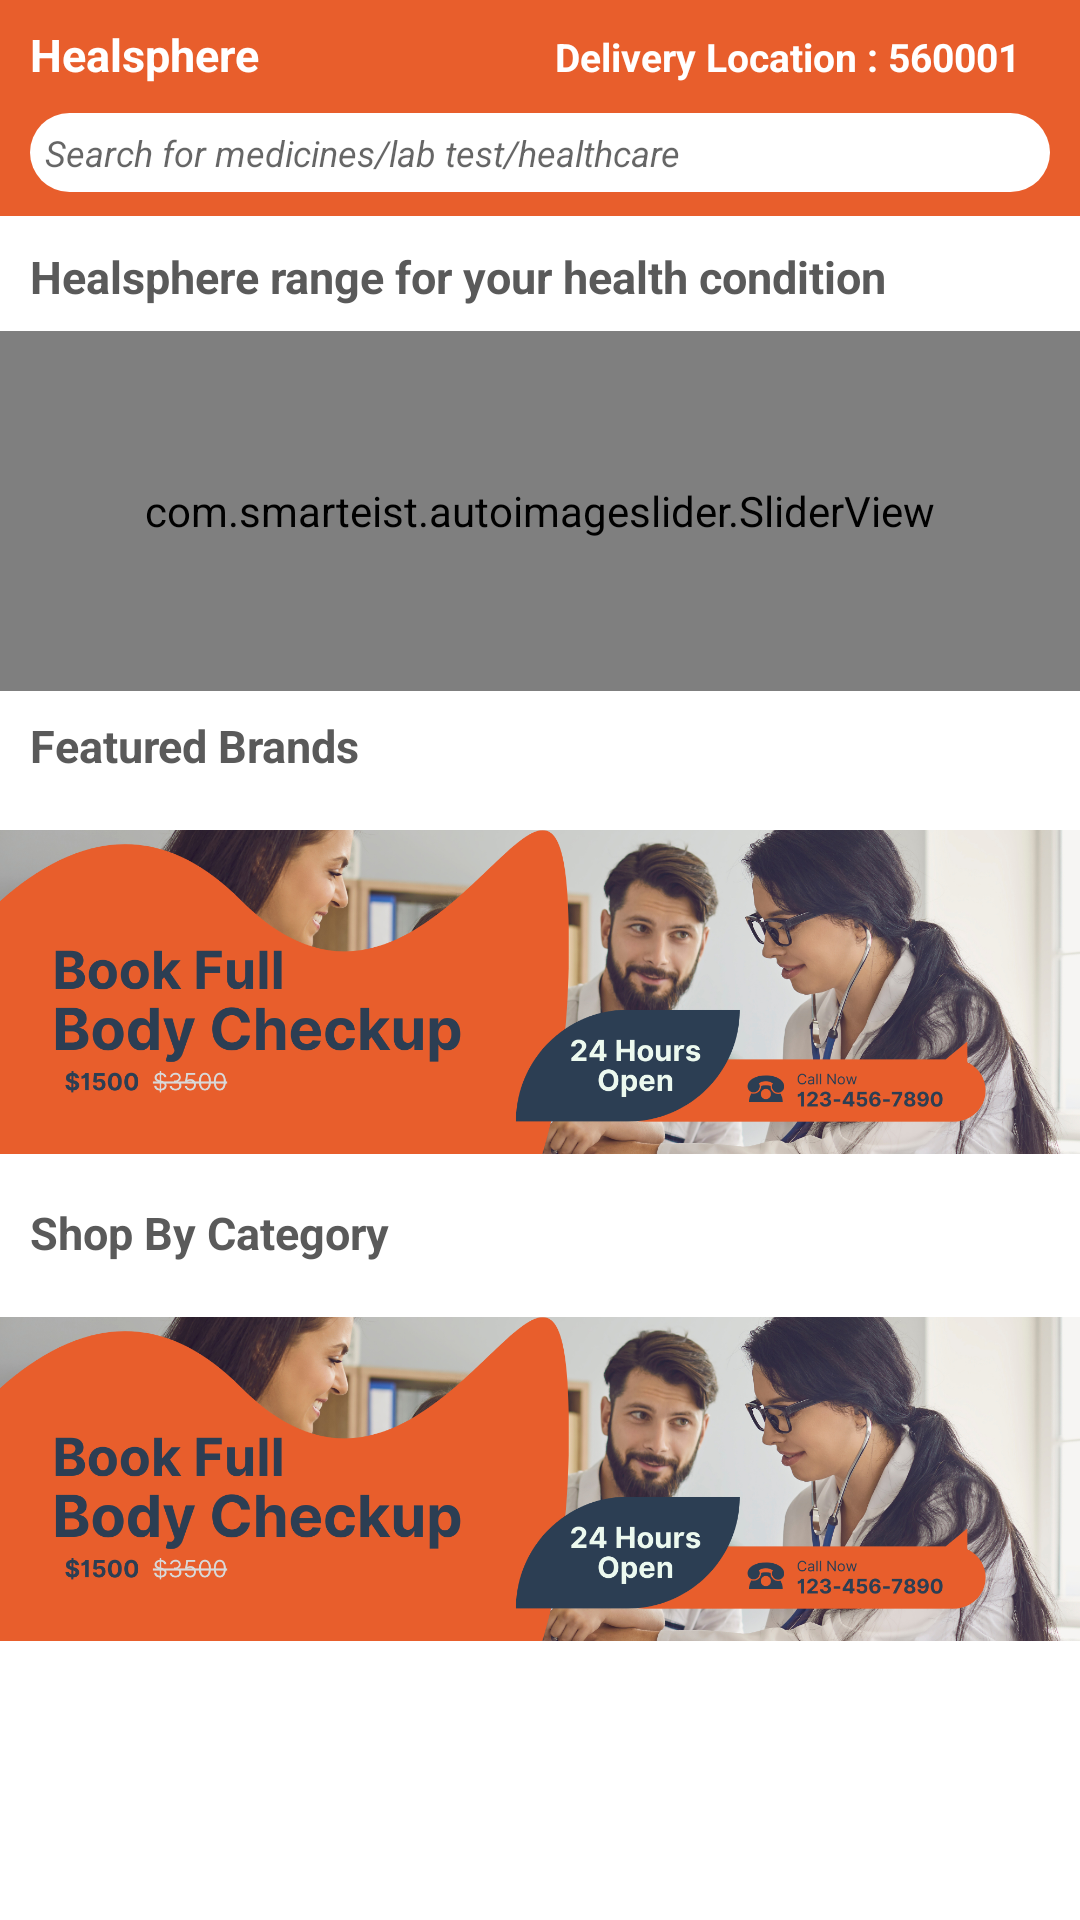

Layout XML and referenced resources for this Android screen:
<!-- AndroidManifest.xml: application theme Theme.MediShop -->
<!-- res/layout/fragment_home.xml -->
<?xml version="1.0" encoding="utf-8"?>
<LinearLayout xmlns:android="http://schemas.android.com/apk/res/android"
    xmlns:app="http://schemas.android.com/apk/res-auto"
    xmlns:tools="http://schemas.android.com/tools"
    android:layout_width="match_parent"
    android:layout_height="match_parent"
    android:background="@color/white"
    android:orientation="vertical"
    tools:context=".Fragments.HomeFragment">
    <LinearLayout
        android:layout_width="match_parent"
        android:layout_height="wrap_content"
        android:orientation="vertical"
        android:background="@color/orange">
        <LinearLayout
            android:layout_width="match_parent"
            android:layout_height="wrap_content"
            android:layout_marginVertical="5dp"
            android:orientation="horizontal">
            <TextView
                android:layout_width="match_parent"
                android:layout_height="wrap_content"
                android:text="Healsphere"
                android:layout_marginLeft="10dp"
                android:gravity="start"
                android:layout_weight="1"
                android:textColor="@color/white"
                android:textSize="15sp"
                android:textStyle="bold"/>
            <TextView
                android:layout_width="match_parent"
                android:layout_height="wrap_content"
                android:text="Delivery Location : 560001"
                android:layout_weight="1"
                android:textColor="@color/white"
                android:textSize="13sp"
                android:padding="5dp"
                android:textStyle="bold"
                android:drawablePadding="3dp"
                app:drawableLeftCompat="@drawable/baseline_location_on_24" />
        </LinearLayout>
      <EditText
          android:id="@+id/searchBar"
          android:editable="false"
          android:layout_width="match_parent"
          android:layout_height="wrap_content"
          android:background="@drawable/search_bg"
          android:layout_marginHorizontal="10dp"
          android:layout_marginBottom="8dp"
          android:padding="5dp"
          android:textSize="12dp"
          android:textStyle="italic"
          android:maxLines="1"
          android:drawablePadding="3dp"
          android:drawableStart="@drawable/baseline_search_24"
          android:hint="Search for medicines/lab test/healthcare"/>

    </LinearLayout>
    <androidx.core.widget.NestedScrollView
        android:layout_width="match_parent"
        android:layout_height="wrap_content">
  <LinearLayout
    android:layout_marginTop="10dp"
    android:layout_width="match_parent"
    android:layout_height="wrap_content"
    android:orientation="vertical">
    <TextView
        android:layout_width="match_parent"
        android:layout_height="wrap_content"
        android:text="Healsphere range for your health condition"
        android:layout_marginLeft="10dp"
        android:layout_marginBottom="8dp"
        android:gravity="start"
        android:textColor="#5A5A5A"
        android:textSize="15sp"
        android:textStyle="bold"/>
    <com.smarteist.autoimageslider.SliderView
        android:id="@+id/imageSlider"
        android:layout_width="match_parent"
        android:layout_height="120dp"
        app:sliderAnimationDuration="600"
        app:sliderAutoCycleDirection="back_and_forth"
        app:sliderAutoCycleEnabled="true"
        app:sliderIndicatorAnimationDuration="600"
        app:sliderIndicatorGravity="center_horizontal|bottom"
        app:sliderIndicatorMargin="15dp"
        app:sliderIndicatorOrientation="horizontal"
        app:sliderIndicatorPadding="1dp"
        app:sliderIndicatorRadius="1dp"
        app:sliderIndicatorSelectedColor="#5A5A5A"
        app:sliderIndicatorUnselectedColor="#FFF"
        app:sliderScrollTimeInSec="2"
        app:sliderStartAutoCycle="true"/>

    <TextView
        android:layout_width="match_parent"
        android:layout_height="wrap_content"
        android:text="Featured Brands"
        android:layout_marginTop="8dp"
        android:layout_marginLeft="10dp"
        android:gravity="start"
        android:textColor="#5A5A5A"
        android:textSize="15sp"
        android:textStyle="bold"/>
    <androidx.recyclerview.widget.RecyclerView
        android:id="@+id/brandRecyclerView"
        android:layout_margin="5dp"
        android:layout_width="match_parent"
        android:layout_height="wrap_content"
        />

        <ImageView
            android:id="@+id/catImage"
            android:layout_marginVertical="8dp"
            android:layout_width="match_parent"
            android:layout_height="wrap_content"
            android:adjustViewBounds="true"
            android:src="@drawable/banner"
            />
    <TextView
        android:layout_width="match_parent"
        android:layout_height="wrap_content"
        android:text="Shop By Category"
        android:layout_marginTop="8dp"
        android:layout_marginLeft="10dp"
        android:gravity="start"
        android:textColor="#5A5A5A"
        android:textSize="15sp"
        android:textStyle="bold"/>
    <androidx.recyclerview.widget.RecyclerView
        android:id="@+id/catRecyclerView"
        android:layout_margin="5dp"
        android:layout_width="match_parent"
        android:layout_height="wrap_content"
        app:layoutManager="androidx.recyclerview.widget.GridLayoutManager"
        tools:listitem="@layout/home_cat_layout"
        />
      <ImageView
          android:layout_marginVertical="8dp"
          android:layout_width="match_parent"
          android:layout_height="wrap_content"
          android:adjustViewBounds="true"
          android:src="@drawable/banner"
          />
</LinearLayout>
    </androidx.core.widget.NestedScrollView>

</LinearLayout>
<!-- res/layout/home_cat_layout.xml (included above) -->
<?xml version="1.0" encoding="utf-8"?>
<LinearLayout
    xmlns:android="http://schemas.android.com/apk/res/android"
    xmlns:app="http://schemas.android.com/apk/res-auto"
    android:layout_width="wrap_content"
    android:layout_height="wrap_content"
    android:orientation="vertical"
    android:layout_margin="10dp">
    <LinearLayout
        android:id="@+id/card_view"
        android:layout_width="wrap_content"
        android:layout_height="wrap_content"
        android:padding="5dp"
        android:background="@drawable/rect_outline"
       >

        <ImageView
            android:id="@+id/catImage"
            android:layout_width="100dp"
            android:layout_height="100dp"
            android:scaleType="centerCrop"
            android:adjustViewBounds="true"
            android:src="@drawable/cat_1" />
    </LinearLayout>

    <TextView
        android:id="@+id/title"
        android:layout_width="match_parent"
        android:layout_height="wrap_content"
        android:layout_marginTop="4dp"
        android:layout_gravity="center"
        android:textAlignment="center"
        android:text="Fitness Supplements"
        android:textColor="#5A5A5A"
        android:layout_marginBottom="2dp"/>
</LinearLayout>
<!-- resources referenced by this layout -->
<resources>
  <color name="orange">#e85e2c</color>
  <color name="white">#FFFFFFFF</color>
  <!-- drawable banner: png bitmap (drawable, 863686 bytes) -->
  <!-- drawable cat_1: png bitmap (drawable, 241433 bytes) -->
  <!-- drawable rect_outline (drawable) -->
  <?xml version="1.0" encoding="utf-8"?>
  <shape android:shape="rectangle"
      xmlns:android="http://schemas.android.com/apk/res/android">
      <stroke android:color="#868D91" android:width="0.5dp"/>
  
      <corners android:radius="1dp"/>
      <solid android:color="#0D174188"/>
  
  
  </shape>
  <!-- drawable search_bg (drawable) -->
  <?xml version="1.0" encoding="utf-8"?>
  <shape android:shape="rectangle"
      xmlns:android="http://schemas.android.com/apk/res/android">
      
  
      <corners android:radius="15dp"/>
      <solid android:color="@color/white"/>
  
  
  </shape>
  <style name="Theme.MediShop" parent="Theme.MaterialComponents.DayNight">
          
          <item name="colorPrimary">@color/orange</item>
          <item name="colorPrimaryVariant">@color/orange</item>
          <item name="colorOnPrimary">@color/white</item>
          
          <item name="colorSecondary">@color/teal_200</item>
          <item name="colorSecondaryVariant">@color/teal_700</item>
          <item name="colorOnSecondary">@color/black</item>
          
          <item name="android:statusBarColor">@color/orange</item>
          
      </style>
  <color name="teal_200">#FF03DAC5</color>
  <color name="teal_700">#FF018786</color>
  <color name="black">#FF000000</color>
</resources>
